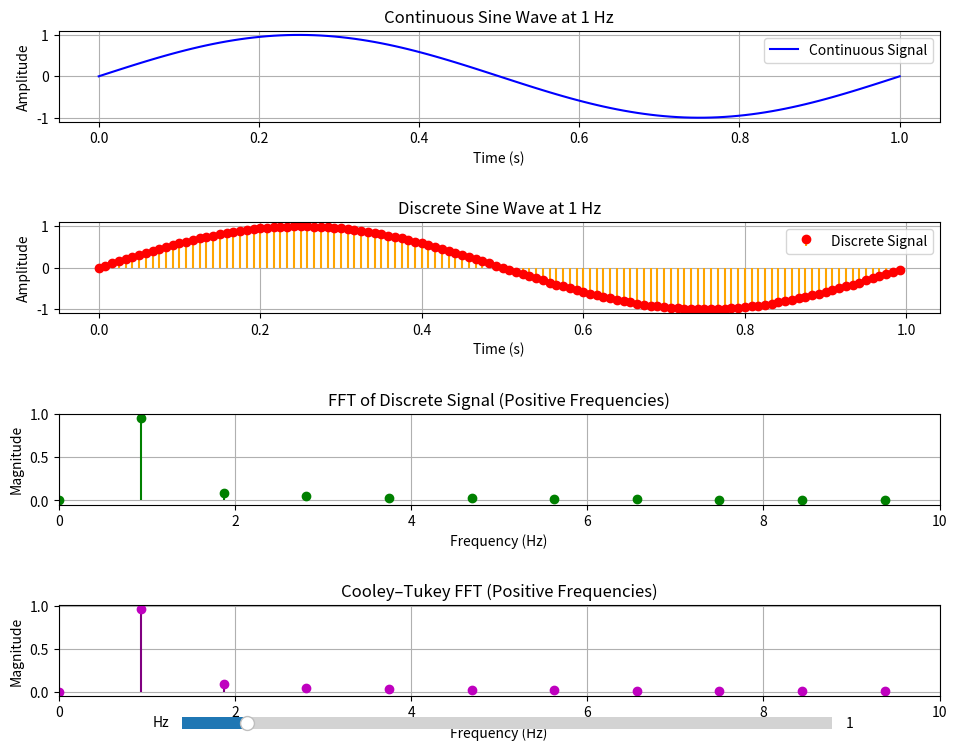

Source code (Python):
import numpy as np
import matplotlib.pyplot as plt
from matplotlib.widgets import Slider

# Custom Cooley–Tukey FFT function
def cooley_tukey_fft(x):
    N = len(x)
    if N <= 1:
        return x
    if N % 2 != 0:
        raise ValueError("Size of x must be a power of 2")

    # Divide: even and odd indexed elements
    even_fft = cooley_tukey_fft(x[::2])
    odd_fft = cooley_tukey_fft(x[1::2])

    # Combine with normalization to match np.fft.fft
    factor = np.exp(-2j * np.pi * np.arange(N) / N)
    combined_fft = np.concatenate([
        even_fft + factor[:N // 2] * odd_fft,
        even_fft - factor[:N // 2] * odd_fft
    ])

    return combined_fft

# Function to pad the signal to the nearest power of 2
def pad_to_power_of_two(signal):
    N = len(signal)
    next_power_of_two = 2**int(np.ceil(np.log2(N)))
    padded_signal = np.zeros(next_power_of_two)
    padded_signal[:N] = signal
    return padded_signal

# Initial plotting function
def plot_signals(Hz=1):
    T = 1        # Total time in seconds
    fs = 120      # Increased sampling frequency in Hz to avoid aliasing
    t_continuous = np.linspace(0, T, fs)  # Time vector for continuous signal
    t_discrete = np.arange(0, T, 1/fs)    # Time vector for discrete signal

    # Create initial figure and subplots with a smaller size
    fig, axs = plt.subplots(4, 1, figsize=(10, 8))
    plt.subplots_adjust(bottom=0.3, hspace=0.6)  # Increase bottom space and spacing between subplots

    # Initial signals
    continuous_signal = np.sin(2 * np.pi * Hz * t_continuous)
    discrete_signal = np.sin(2 * np.pi * Hz * t_discrete)

    # Plot initial signals
    line1, = axs[0].plot(t_continuous, continuous_signal, label='Continuous Signal', color='blue')
    axs[0].set_title(f'Continuous Sine Wave at {Hz} Hz')
    axs[0].set_xlabel('Time (s)')
    axs[0].set_ylabel('Amplitude')
    axs[0].grid()
    axs[0].legend()

    markerline, stemlines, baseline = axs[1].stem(t_discrete, discrete_signal, label='Discrete Signal', basefmt=" ", linefmt='orange', markerfmt='ro')
    axs[1].set_title(f'Discrete Sine Wave at {Hz} Hz')
    axs[1].set_xlabel('Time (s)')
    axs[1].set_ylabel('Amplitude')
    axs[1].grid()
    axs[1].legend()

    # Initial FFT (NumPy's FFT)
    padded_signal = pad_to_power_of_two(discrete_signal)
    N = len(padded_signal)
    fft_result = np.fft.fft(padded_signal)
    fft_magnitude = np.abs(fft_result)[:N // 2] / (N // 2)  # Only positive frequencies
    fft_frequency = np.fft.fftfreq(N, 1/fs)[:N // 2]

    axs[2].stem(fft_frequency, fft_magnitude, linefmt='green', markerfmt='go', basefmt=" ")
    axs[2].set_title('FFT of Discrete Signal (Positive Frequencies)')
    axs[2].set_xlabel('Frequency (Hz)')
    axs[2].set_ylabel('Magnitude')
    axs[2].grid()
    axs[2].set_xlim(0, 10)  # Set x-axis limits

    # Custom FFT (Cooley–Tukey)
    custom_fft_result = cooley_tukey_fft(padded_signal)
    custom_fft_magnitude = np.abs(custom_fft_result)[:N // 2] / (N // 2)  # Normalize and take positive frequencies

    axs[3].stem(fft_frequency, custom_fft_magnitude, linefmt='purple', markerfmt='mo', basefmt=" ")
    axs[3].set_title('Cooley–Tukey FFT (Positive Frequencies)')
    axs[3].set_xlabel('Frequency (Hz)')
    axs[3].set_ylabel('Magnitude')
    axs[3].grid()
    axs[3].set_xlim(0, 10)  # Set x-axis limits same as subplot 3

    # Add slider
    ax_slider = plt.axes([0.2, 0.05, 0.65, 0.03], facecolor='lightgoldenrodyellow')
    slider = Slider(ax_slider, 'Hz', 0, 10.0, valinit=Hz, valstep=0.2)

    # Update function for the slider
    def update(val):
        new_Hz = slider.val
        continuous_signal = np.sin(2 * np.pi * new_Hz * t_continuous)
        discrete_signal = np.sin(2 * np.pi * new_Hz * t_discrete)

        # Update continuous signal plot
        line1.set_ydata(continuous_signal)
        axs[0].set_title(f'Continuous Sine Wave at {new_Hz} Hz')

        # Clear and redraw the discrete signal plot
        axs[1].cla()
        axs[1].stem(t_discrete, discrete_signal, label='Discrete Signal', basefmt=" ", linefmt='orange', markerfmt='ro')
        axs[1].set_title(f'Discrete Sine Wave at {new_Hz} Hz')
        axs[1].set_xlabel('Time (s)')
        axs[1].set_ylabel('Amplitude')
        axs[1].grid()
        axs[1].legend()

        # Update NumPy FFT
        padded_signal = pad_to_power_of_two(discrete_signal)
        fft_result = np.fft.fft(padded_signal)
        fft_magnitude = np.abs(fft_result)[:N // 2] / (N // 2)

        axs[2].cla()
        axs[2].stem(fft_frequency, fft_magnitude, linefmt='green', markerfmt='go', basefmt=" ")
        axs[2].set_title('FFT of Discrete Signal (Positive Frequencies)')
        axs[2].set_xlabel('Frequency (Hz)')
        axs[2].set_ylabel('Magnitude')
        axs[2].grid()
        axs[2].set_xlim(0, 10)  # Set x-axis limits

        # Update Cooley–Tukey FFT
        custom_fft_result = cooley_tukey_fft(padded_signal)
        custom_fft_magnitude = np.abs(custom_fft_result)[:N // 2] / (N // 2)

        axs[3].cla()
        axs[3].stem(fft_frequency, custom_fft_magnitude, linefmt='purple', markerfmt='mo', basefmt=" ")
        axs[3].set_title('Cooley–Tukey FFT (Positive Frequencies)')
        axs[3].set_xlabel('Frequency (Hz)')
        axs[3].set_ylabel('Magnitude')
        axs[3].grid()
        axs[3].set_xlim(0, 10)  # Set x-axis limits

        fig.canvas.draw_idle()  # Redraw the canvas

    # Connect the slider to the update function
    slider.on_changed(update)

    # Apply tight layout with padding
    plt.tight_layout(pad=2.5)
    plt.show()

# Initial plot
plot_signals(Hz=1)
